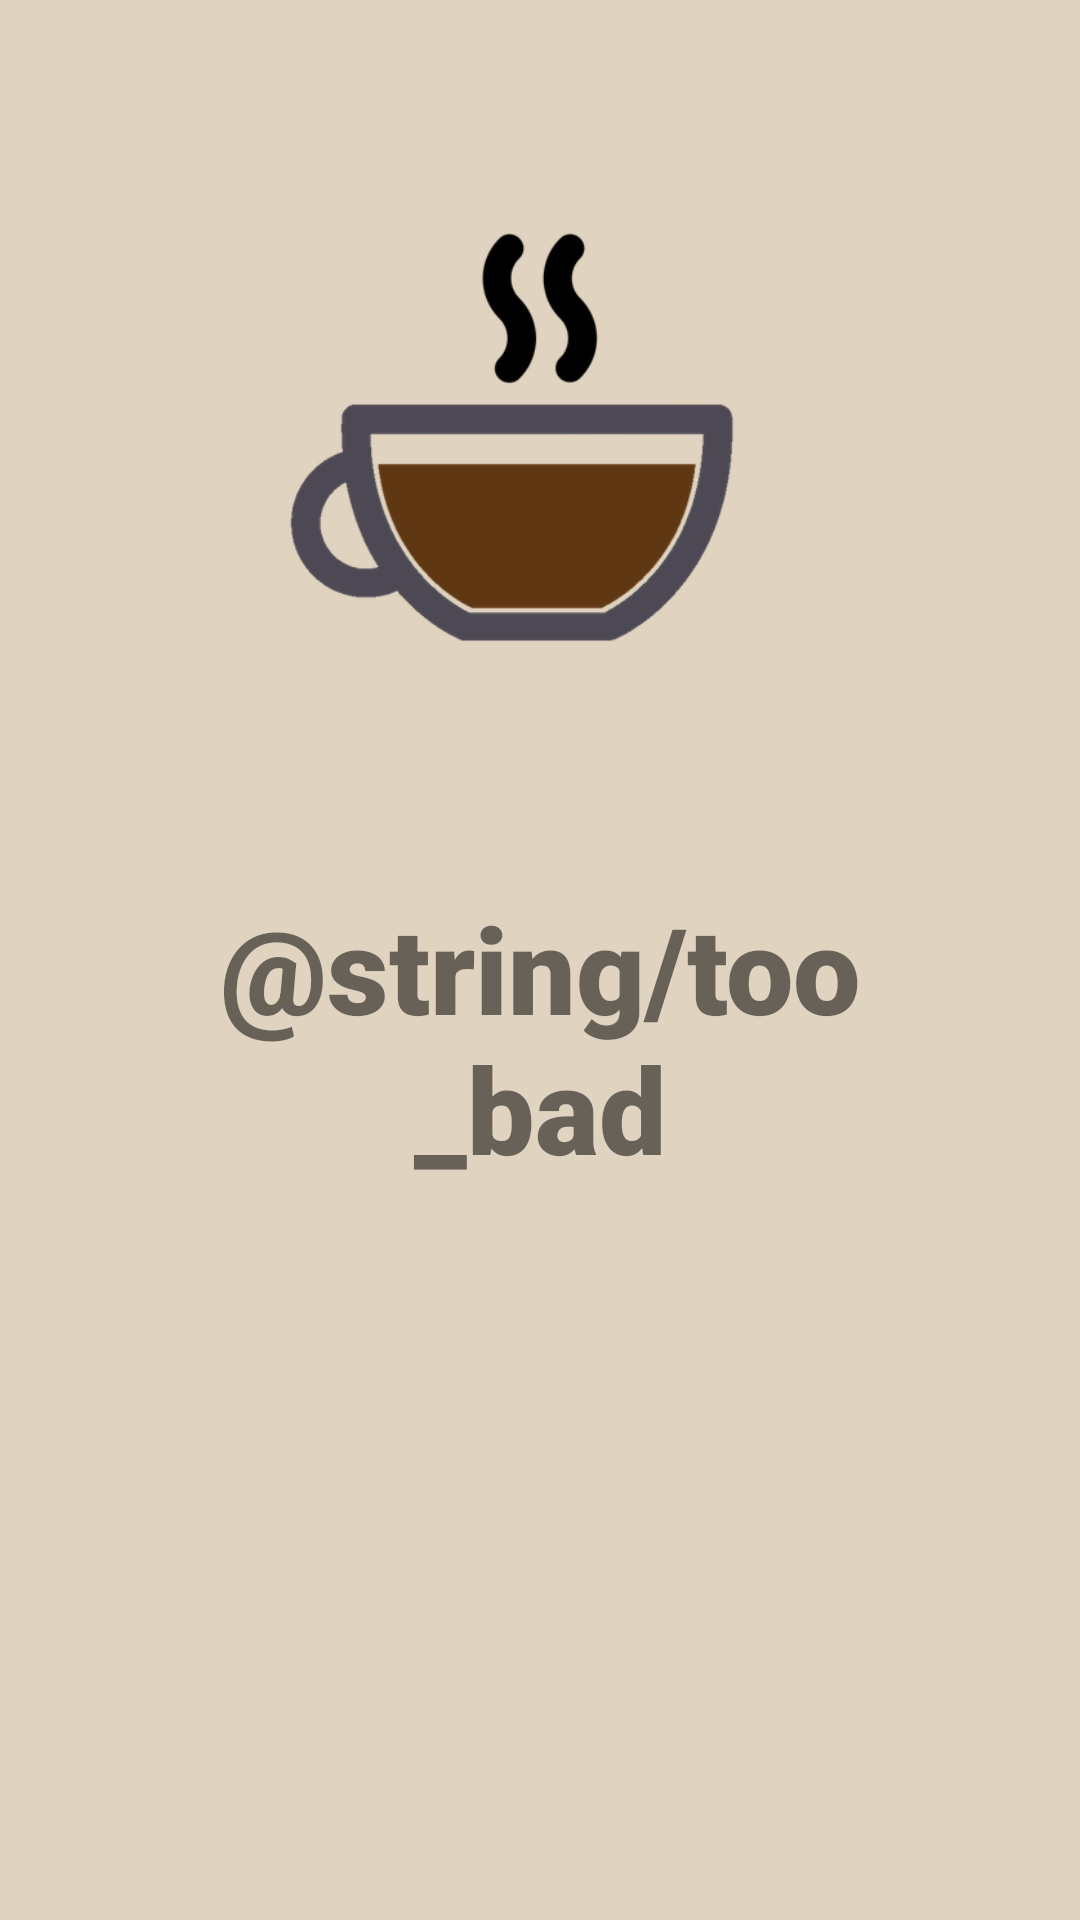

Here is an Android app screen rendered from its layout file. Give the layout XML and the strings, colors and styles it references.
<!-- AndroidManifest.xml: application theme AppTheme -->
<!-- res/layout/activity_timer_up.xml -->
<?xml version="1.0" encoding="utf-8"?>
<LinearLayout
    style="@style/ActivityLinearLayoutStyle"
    xmlns:android="http://schemas.android.com/apk/res/android"
    xmlns:tools="http://schemas.android.com/tools"
    tools:context=".views.activities.TimerUpActivity">

    <ImageView
        style="@style/LogoStyle"
        android:layout_marginBottom="0dp"
        android:src="@drawable/full"/>

    <TextView
        style="@style/SubtitleStyle"
        android:layout_marginBottom="8dp"
        android:text="@string/too_bad"/>
</LinearLayout>
<!-- resources referenced by this layout -->
<resources>
  <!-- drawable full: png bitmap (drawable, 31187 bytes) -->
  <style name="ActivityLinearLayoutStyle">
          <item name="android:layout_width">match_parent</item>
          <item name="android:layout_height">match_parent</item>
          <item name="android:background">@color/colorPrimary</item>
          <item name="android:orientation">vertical</item>
          <item name="android:paddingTop">@dimen/activity_vertical_margin</item>
      </style>
  <style name="LogoStyle">
          <item name="android:layout_width">match_parent</item>
          <item name="android:layout_height">wrap_content</item>
          <item name="android:layout_marginStart">64dp</item>
          <item name="android:layout_marginEnd">64dp</item>
          <item name="android:layout_marginTop">64dp</item>
          <item name="android:adjustViewBounds">true</item>
      </style>
  <style name="SubtitleStyle" parent="TitleStyle">
          <item name="android:textSize">40sp</item>
      </style>
  <style name="AppTheme" parent="Theme.AppCompat.Light.NoActionBar">
          
          <item name="colorPrimary">@color/colorPrimary</item>
          <item name="colorPrimaryDark">@color/colorPrimaryDark</item>
          <item name="colorAccent">@color/colorAccent</item>
      </style>
  <color name="colorPrimary">#E0D4C0</color>
  <style name="TitleStyle" parent="android:Widget.TextView">
          <item name="android:layout_width">match_parent</item>
          <item name="android:layout_height">wrap_content</item>
          <item name="android:layout_marginBottom">32dp</item>
          <item name="android:layout_marginStart">32dp</item>
          <item name="android:layout_marginEnd">32dp</item>
          <item name="android:fontFamily">sans-serif-black</item>
          <item name="android:gravity">center_horizontal</item>
          <item name="android:textSize">56sp</item>
      </style>
  <color name="colorPrimaryDark">#827167</color>
  <color name="colorAccent">#EB582C</color>
</resources>
